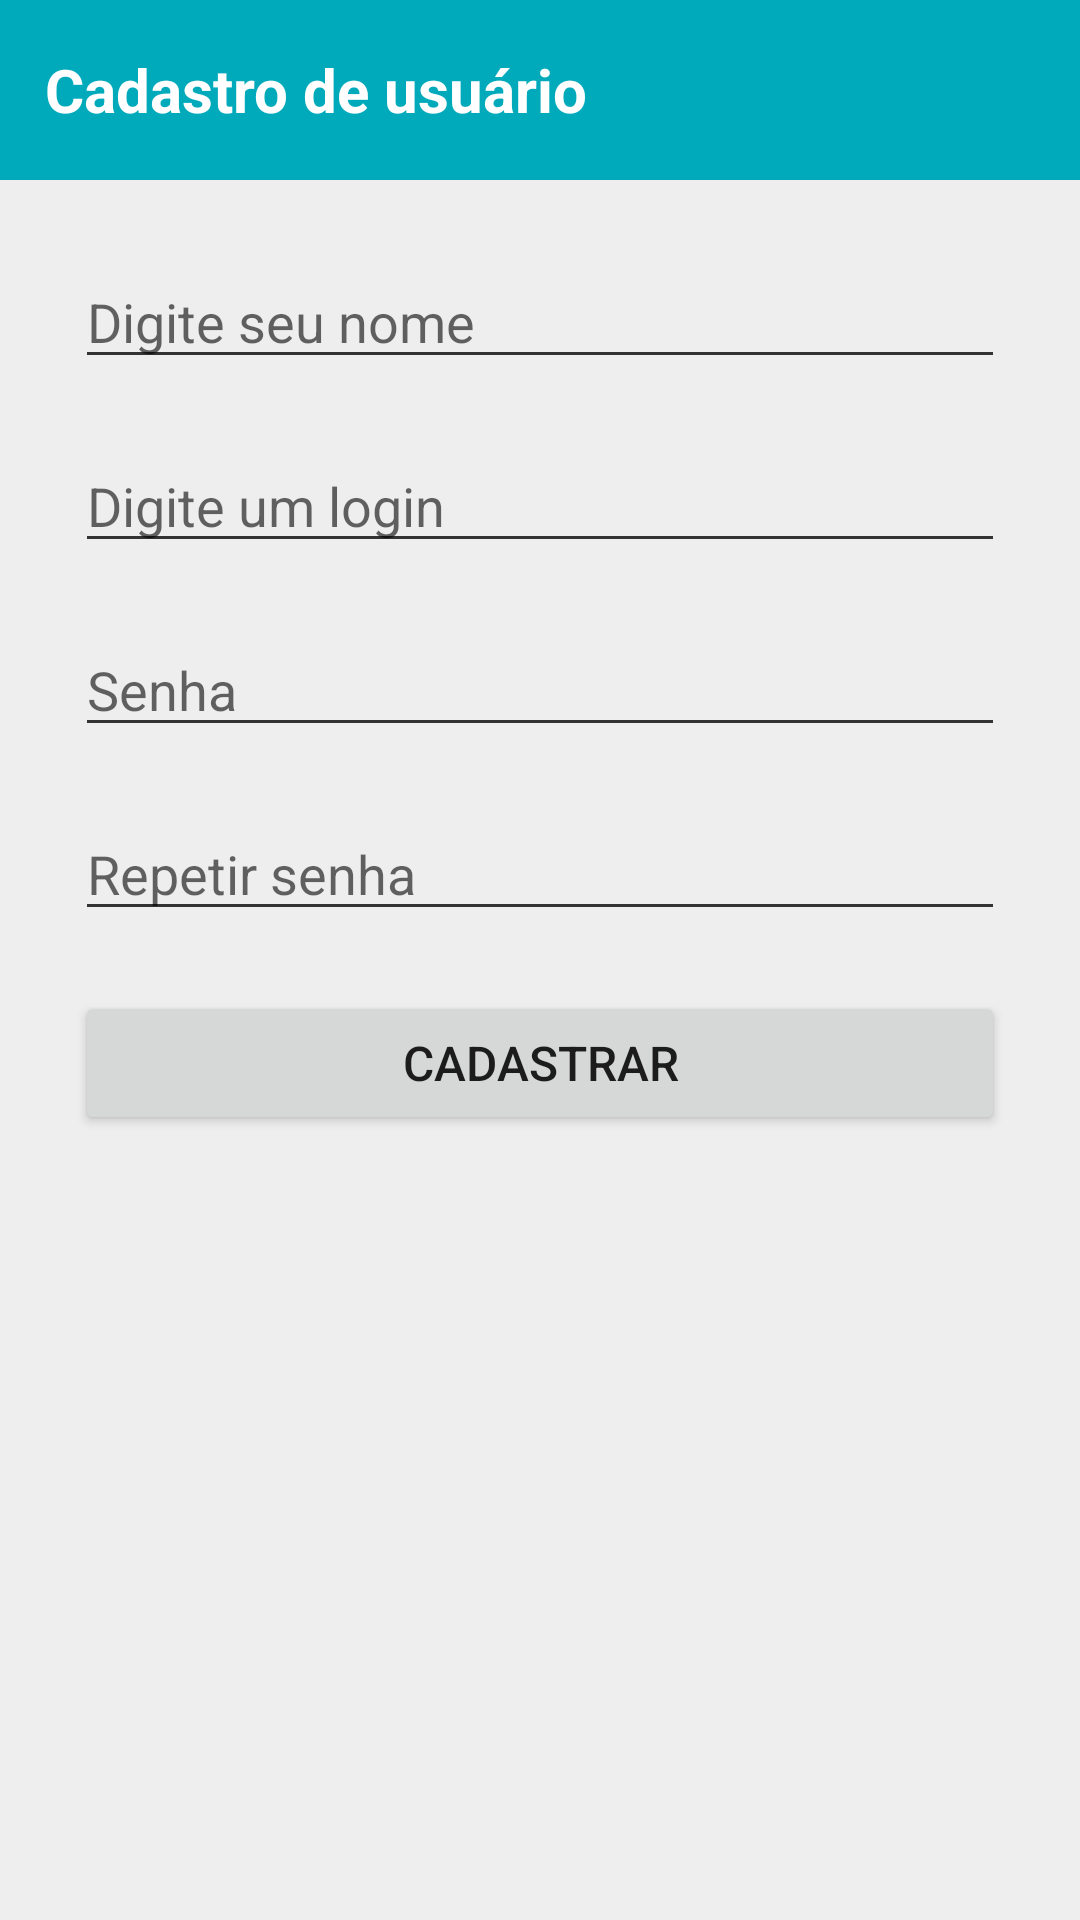

Write the Android layout XML for this screen, with the resource values it uses.
<!-- AndroidManifest.xml: application theme Theme.AppCompat.Light.NoActionBar -->
<!-- res/layout/cadastro_usuario.xml -->
<?xml version="1.0" encoding="utf-8"?>
<RelativeLayout
    xmlns:android="http://schemas.android.com/apk/res/android"
    android:layout_width="match_parent"
    android:layout_height="fill_parent"
    android:id="@+id/Main"
    android:background="@color/quaseBranco"
    android:fitsSystemWindows="false"
    >
    <RelativeLayout
        android:layout_width="match_parent"
        android:layout_height="60dp"
        android:background="@color/bg1"
        android:paddingLeft="15dp"
        android:paddingRight="5dp"
        android:gravity="center_vertical"
        android:layout_alignParentTop="true"
        android:id="@+id/headerApp">

        <TextView
            android:id="@+id/tituloMain"
            android:layout_width="wrap_content"
            android:layout_height="wrap_content"
            android:text="Cadastro de usuário"
            android:textColor="@color/branco"
            android:textSize="20dp"
            android:textStyle="bold"
            android:layout_centerVertical="true"
            />

    </RelativeLayout>


    <LinearLayout
        android:id="@+id/main"
        android:orientation="vertical"
        android:layout_width="match_parent"
        android:layout_height="wrap_content"
        android:padding="15dp"
        android:gravity="top"
        android:layout_below="@+id/headerApp"

        >

        <EditText
            android:id="@+id/input_nome"
            android:layout_width="match_parent"
            android:layout_height="wrap_content"
            android:hint="Digite seu nome"
            android:singleLine="true"
            android:layout_margin="10dp"
            android:backgroundTint="@color/cinzaEscuro"
            android:inputType="textCapWords|textPersonName" />

        <EditText
            android:id="@+id/input_login"
            android:layout_width="match_parent"
            android:layout_height="wrap_content"
            android:hint="Digite um login"
            android:singleLine="true"
            android:layout_margin="10dp"
            android:backgroundTint="@color/cinzaEscuro"
            android:autoLink="none"
            android:autoText="false"
            android:inputType="textNoSuggestions|textWebEditText" />

        <EditText
            android:id="@+id/input_senha1"
            android:layout_width="match_parent"
            android:layout_height="wrap_content"
            android:hint="Senha"
            android:layout_margin="10dp"
            android:backgroundTint="@color/cinzaEscuro"
            android:inputType="textPassword" />
        <EditText
            android:id="@+id/input_senha2"
            android:layout_width="match_parent"
            android:layout_height="wrap_content"
            android:hint="Repetir senha"
            android:backgroundTint="@color/cinzaEscuro"
            android:layout_margin="10dp"
            android:inputType="textPassword" />
        <Button
            android:id="@+id/btn_cadastrar"
            android:layout_width="match_parent"
            android:layout_height="wrap_content"
            android:layout_alignParentStart="true"
            android:text="Cadastrar"
            android:textSize="16dp"
            android:layout_margin="10dp"
            />
    </LinearLayout>


</RelativeLayout>
<!-- resources referenced by this layout -->
<resources>
  <color name="bg1">#00aabb</color>
  <color name="branco">#FFF</color>
  <color name="cinzaEscuro">#333</color>
  <color name="quaseBranco">#eee</color>
</resources>
